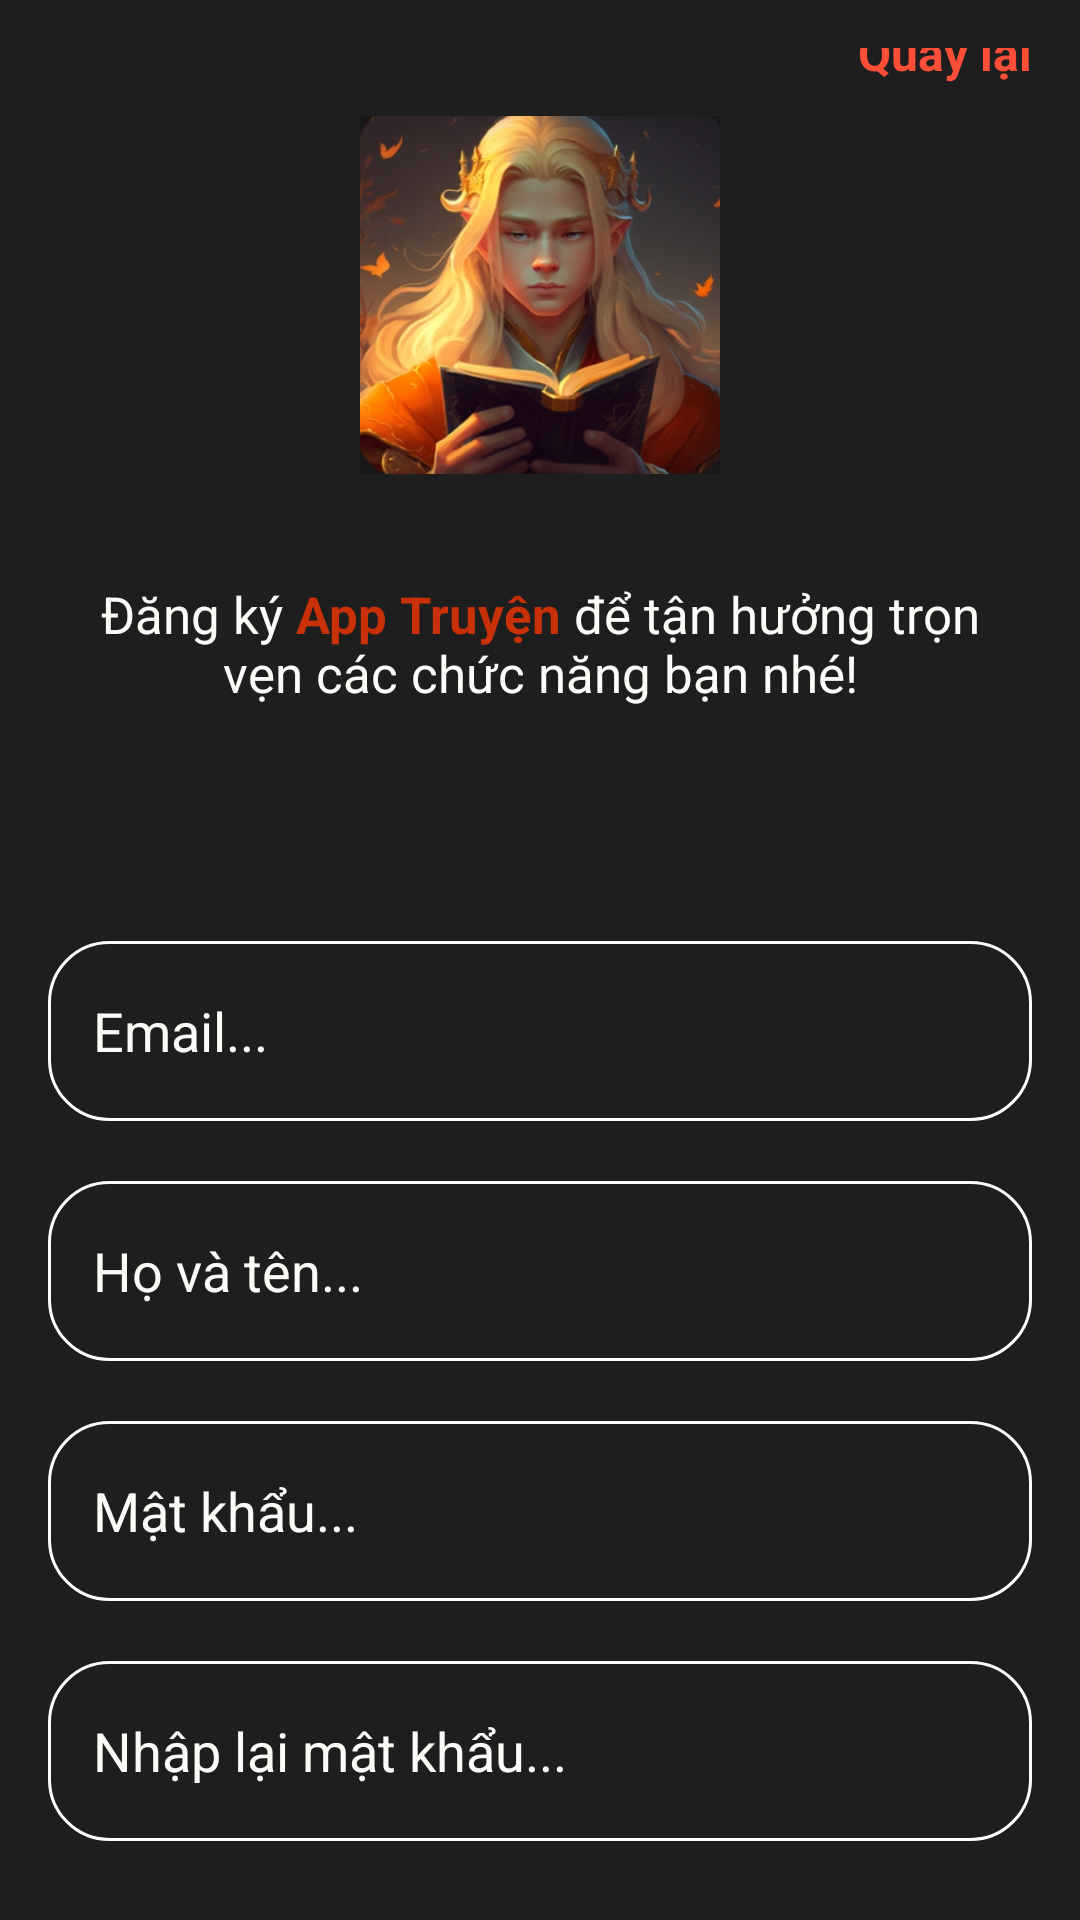

Reconstruct the res/layout file that produces this screen, plus the resources it refers to.
<!-- AndroidManifest.xml: application theme Theme.Novel -->
<!-- res/layout/register.xml -->
<?xml version="1.0" encoding="utf-8"?>
<LinearLayout xmlns:android="http://schemas.android.com/apk/res/android"
    android:layout_width="match_parent"
    android:layout_height="match_parent"
    android:orientation="vertical"
    android:padding="16dp"
    android:gravity="center"
    android:background="@color/colorSubBackground">

    


    <TextView
        android:layout_width="wrap_content"
        android:layout_height="wrap_content"
        android:layout_gravity="end"
        android:text="Quay lại"
        android:textColor="@color/colorPrimary"
        android:textSize="16dp"
        android:textStyle="bold" />

    <ImageView
        android:layout_width="120dp"
        android:layout_height="120dp"
        android:layout_gravity="center"
        android:src="@drawable/icon"
        android:layout_margin="10dp"
        />
    <TextView
        android:layout_width="wrap_content"
        android:layout_height="wrap_content"
        android:text="@string/register_description"
        android:layout_marginBottom="78dp"
        android:layout_marginTop="25dp"
        android:textSize="17dp"
        android:textColor="@color/colorText"
        android:textAlignment="center"
        android:layout_marginHorizontal="15dp"/>


    <LinearLayout
        android:layout_width="match_parent"
        android:layout_height="60dp"
        android:padding="5dp"
        android:layout_marginBottom="20dp"
        android:background="@drawable/bg_input">

        <EditText
            android:id="@+id/password"
            android:layout_width="0dp"
            android:layout_height="match_parent"
            android:layout_weight="1"
            android:hint="Email..."
            android:background="@android:color/transparent"
            android:textColorHint="@color/colorText"
            android:paddingStart="10dp"
            android:paddingEnd="10dp"
            android:inputType="textPassword"
            />

    </LinearLayout>
    <LinearLayout
        android:layout_width="match_parent"
        android:layout_height="60dp"
        android:padding="5dp"
        android:layout_marginBottom="20dp"
        android:background="@drawable/bg_input">

        <EditText
            android:id="@+id/editPasswordRegisterRepeat"
            android:layout_width="0dp"
            android:layout_height="match_parent"
            android:layout_weight="1"
            android:hint="Họ và tên..."
            android:background="@android:color/transparent"
            android:paddingStart="10dp"
            android:paddingEnd="10dp"
            android:inputType="textPassword"
            android:textColorHint="@color/colorText"
            />

    </LinearLayout>
    <LinearLayout
        android:layout_width="match_parent"
        android:layout_height="60dp"
        android:padding="5dp"
        android:layout_marginBottom="20dp"
        android:background="@drawable/bg_input">

        <EditText
            android:layout_width="0dp"
            android:layout_height="match_parent"
            android:layout_weight="1"
            android:hint="Mật khẩu..."
            android:background="@android:color/transparent"
            android:textColorHint="@color/colorText"
            android:paddingStart="10dp"
            android:paddingEnd="10dp"
            android:inputType="textPassword"
            />

    </LinearLayout>
    <LinearLayout
        android:layout_width="match_parent"
        android:layout_height="60dp"
        android:padding="5dp"
        android:layout_marginBottom="20dp"
        android:background="@drawable/bg_input">

        <EditText
            android:layout_width="0dp"
            android:layout_height="match_parent"
            android:layout_weight="1"
            android:hint="Nhập lại mật khẩu..."
            android:background="@android:color/transparent"
            android:textColorHint="@color/colorText"
            android:paddingStart="10dp"
            android:paddingEnd="10dp"
            android:inputType="textPassword"
            />

    </LinearLayout>

    <LinearLayout
        android:layout_width="wrap_content"
        android:layout_height="wrap_content"
        android:orientation="horizontal">

        <CheckBox
            android:id="@+id/checkBoxAccept"
            android:layout_width="wrap_content"
            android:layout_height="wrap_content"
            android:layout_gravity="center_vertical"
            android:buttonTint="@color/white" />

        <TextView
            android:id="@+id/tvForgotPassword"
            android:layout_width="wrap_content"
            android:layout_height="wrap_content"
            android:text="@string/accept_text"
            android:layout_marginBottom="40dp"
            android:layout_marginStart="10dp"
            android:layout_marginTop="40dp"
            android:textColor="@color/white" />
    </LinearLayout>

    <Button
        android:id="@+id/btnLogin"
        android:layout_width="match_parent"
        android:layout_height="wrap_content"
        android:text="Đăng ký"
        android:background="@drawable/bg_button"
        android:textColor="@android:color/white"/>


</LinearLayout>
<!-- resources referenced by this layout -->
<resources>
  <color name="colorPrimary">#FD4F38</color> //Màu chính (đỏ)
  <color name="colorSubBackground">#1E1E1E</color> //Màu nền các khu vực (đen xám)
  <color name="colorText">#FBFBF8</color> //Màu chữ (trắng)
  <color name="white">#FFFFFFFF</color>
  <!-- drawable bg_button (drawable) -->
  <shape xmlns:android="http://schemas.android.com/apk/res/android"
      android:shape="rectangle">
      <solid android:color="@color/colorPrimary" /> 
      <stroke
  
          android:width="1dp"
          android:color="@color/colorPrimary" /> 
      <corners android:radius="7dp"
          android:topRightRadius="10dp"
          android:topLeftRadius="10dp"
          android:bottomLeftRadius="10dp"
          android:bottomRightRadius="10dp"/>
  </shape>
  <!-- drawable bg_input (drawable) -->
  <shape xmlns:android="http://schemas.android.com/apk/res/android"
      android:shape="rectangle">
      <solid android:color="@android:color/transparent" /> 
      <stroke
  
          android:width="1dp"
          android:color="@android:color/white" /> 
      <corners android:radius="7dp"
          android:topRightRadius="20dp"
          android:topLeftRadius="20dp"
          android:bottomLeftRadius="20dp"
          android:bottomRightRadius="20dp"/>
  </shape>
  <!-- drawable icon: png bitmap (drawable, 272889 bytes) -->
  <string name="accept_text"><font color="white">Tôi đồng ý với các </font><font color="#C83008"><b>Điều khoản và chinh sách (EULA) </b></font> <font color="white">của App Truyện</font></string>
  <string name="register_description">Đăng ký <font color="#C83008"><b>App Truyện</b></font> để tận hưởng trọn vẹn các chức năng bạn nhé!</string>
  <style name="Theme.Novel" parent="Base.Theme.Novel">
          
          <item name="colorPrimary">@color/colorPrimary</item>
          <item name="colorPrimaryDark">@color/colorPrimary</item>
          <item name="colorAccent">@color/colorText</item>
  
  
  
  
  
  
  
  
  
      </style>
  <style name="Base.Theme.Novel" parent="Theme.MaterialComponents.Light.NoActionBar">
          
          
      </style>
</resources>
